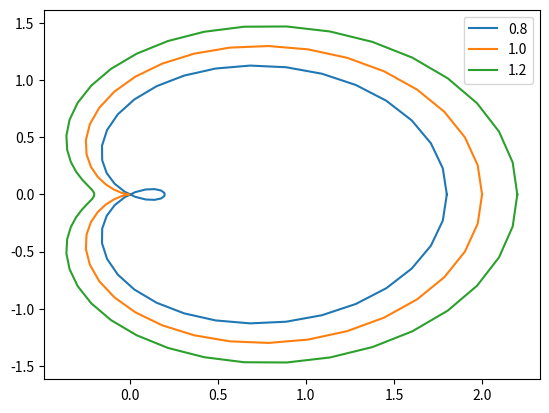

This chart was generated by the following Python code:
#!/usr/bin/env python
# coding: utf-8

# In[1]:


import matplotlib.pyplot as plt
import numpy as np
from math import pi


# In[6]:


def cardoid(ro,theta):
    r=ro+np.cos(theta)
    x=r*np.cos(theta)
    y=r*np.sin(theta)
    plt.plot(x,y)


# In[11]:


theta = np.linspace(0,2*pi)
for i in [.8,1,1.2]:
    cardoid(i,theta)
plt.legend(["0.8","1.0","1.2"])


# In[ ]:




